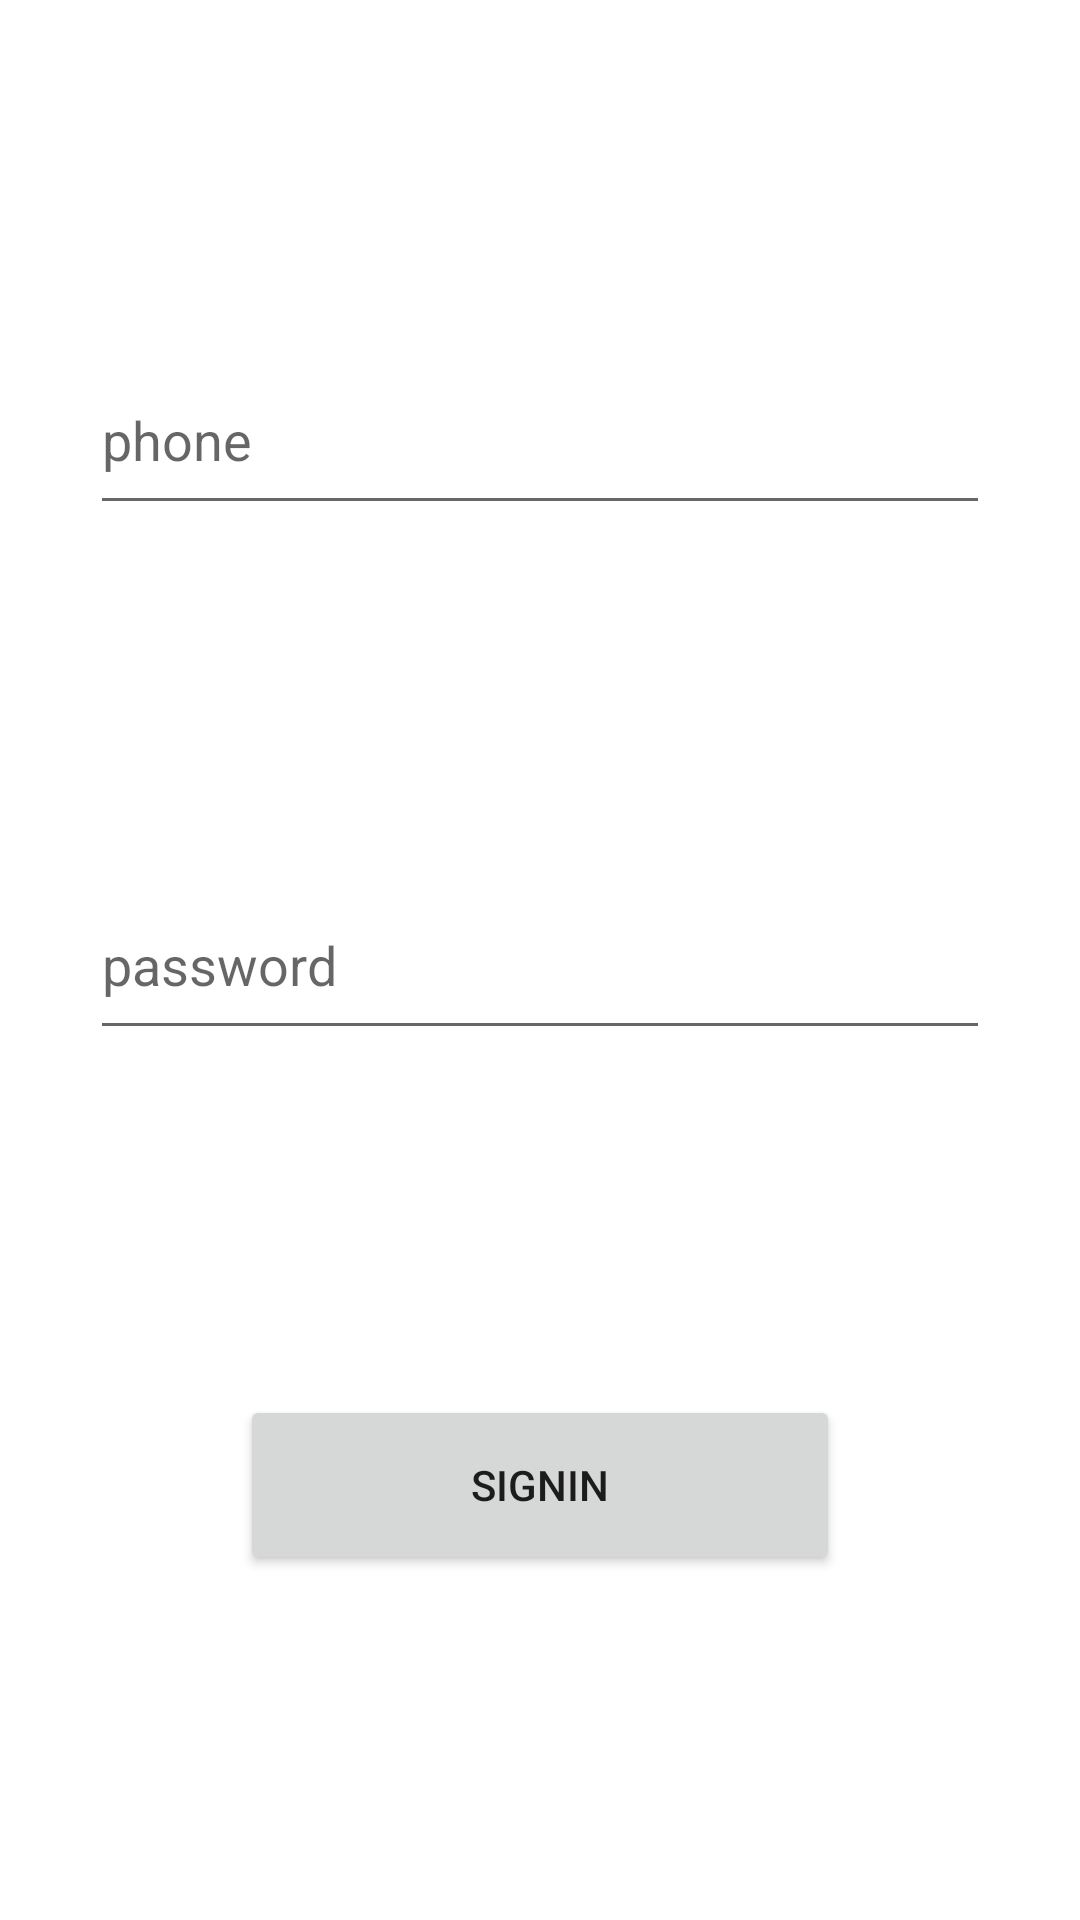

Write the Android layout XML for this screen, with the resource values it uses.
<!-- AndroidManifest.xml: application theme Theme.QuickPizzaClint -->
<!-- res/layout/signin.xml -->
<?xml version="1.0" encoding="utf-8"?>
<androidx.constraintlayout.widget.ConstraintLayout xmlns:android="http://schemas.android.com/apk/res/android"
    xmlns:app="http://schemas.android.com/apk/res-auto"
    xmlns:tools="http://schemas.android.com/tools"
    android:layout_width="match_parent"
    android:layout_height="match_parent"

    >

    <EditText
        android:id="@+id/phonesin"
        android:layout_width="300dp"
        android:layout_height="60dp"
        android:ems="10"
        android:hint="phone"
        android:inputType="phone"

        app:layout_constraintBottom_toTopOf="@+id/passwordsin"
        app:layout_constraintEnd_toEndOf="parent"
        app:layout_constraintHorizontal_bias="0.5"
        app:layout_constraintStart_toStartOf="parent"
        app:layout_constraintTop_toTopOf="parent" />

    <EditText
        android:id="@+id/passwordsin"
        android:layout_width="300dp"
        android:layout_height="60dp"
        android:ems="10"
        android:hint="password"
        android:drawableLeft="@drawable/zoom_in"

        android:inputType="textPassword"
        app:layout_constraintBottom_toTopOf="@+id/signin"
        app:layout_constraintEnd_toEndOf="parent"
        app:layout_constraintHorizontal_bias="0.5"
        app:layout_constraintStart_toStartOf="parent"
        app:layout_constraintTop_toBottomOf="@+id/phonesin" />

    <Button
        android:id="@+id/signin"
        android:layout_width="200dp"
        android:layout_height="60dp"
        android:text="signin"

        app:layout_constraintBottom_toBottomOf="parent"
        app:layout_constraintEnd_toEndOf="parent"
        app:layout_constraintHorizontal_bias="0.5"
        app:layout_constraintStart_toStartOf="parent"
        app:layout_constraintTop_toBottomOf="@+id/passwordsin" />
</androidx.constraintlayout.widget.ConstraintLayout>
<!-- resources referenced by this layout -->
<resources>
  <style name="Theme.QuickPizzaClint" parent="Theme.MaterialComponents.DayNight.NoActionBar">
          
          <item name="colorPrimary">@color/purple_500</item>
          <item name="colorPrimaryVariant">@color/purple_700</item>
          <item name="colorOnPrimary">@color/white</item>
          
          <item name="colorSecondary">@color/teal_200</item>
          <item name="colorSecondaryVariant">@color/teal_700</item>
          <item name="colorOnSecondary">@color/black</item>
          
          <item name="android:statusBarColor" tools:targetApi="l">?attr/colorPrimaryVariant</item>
          
      </style>
  <color name="purple_500">#FB4005</color>
  <color name="purple_700">#FF3700B3</color>
  <color name="white">#FFFFFFFF</color>
  <color name="teal_200">#FF03DAC5</color>
  <color name="teal_700">#FF018786</color>
  <color name="black">#FF000000</color>
</resources>
